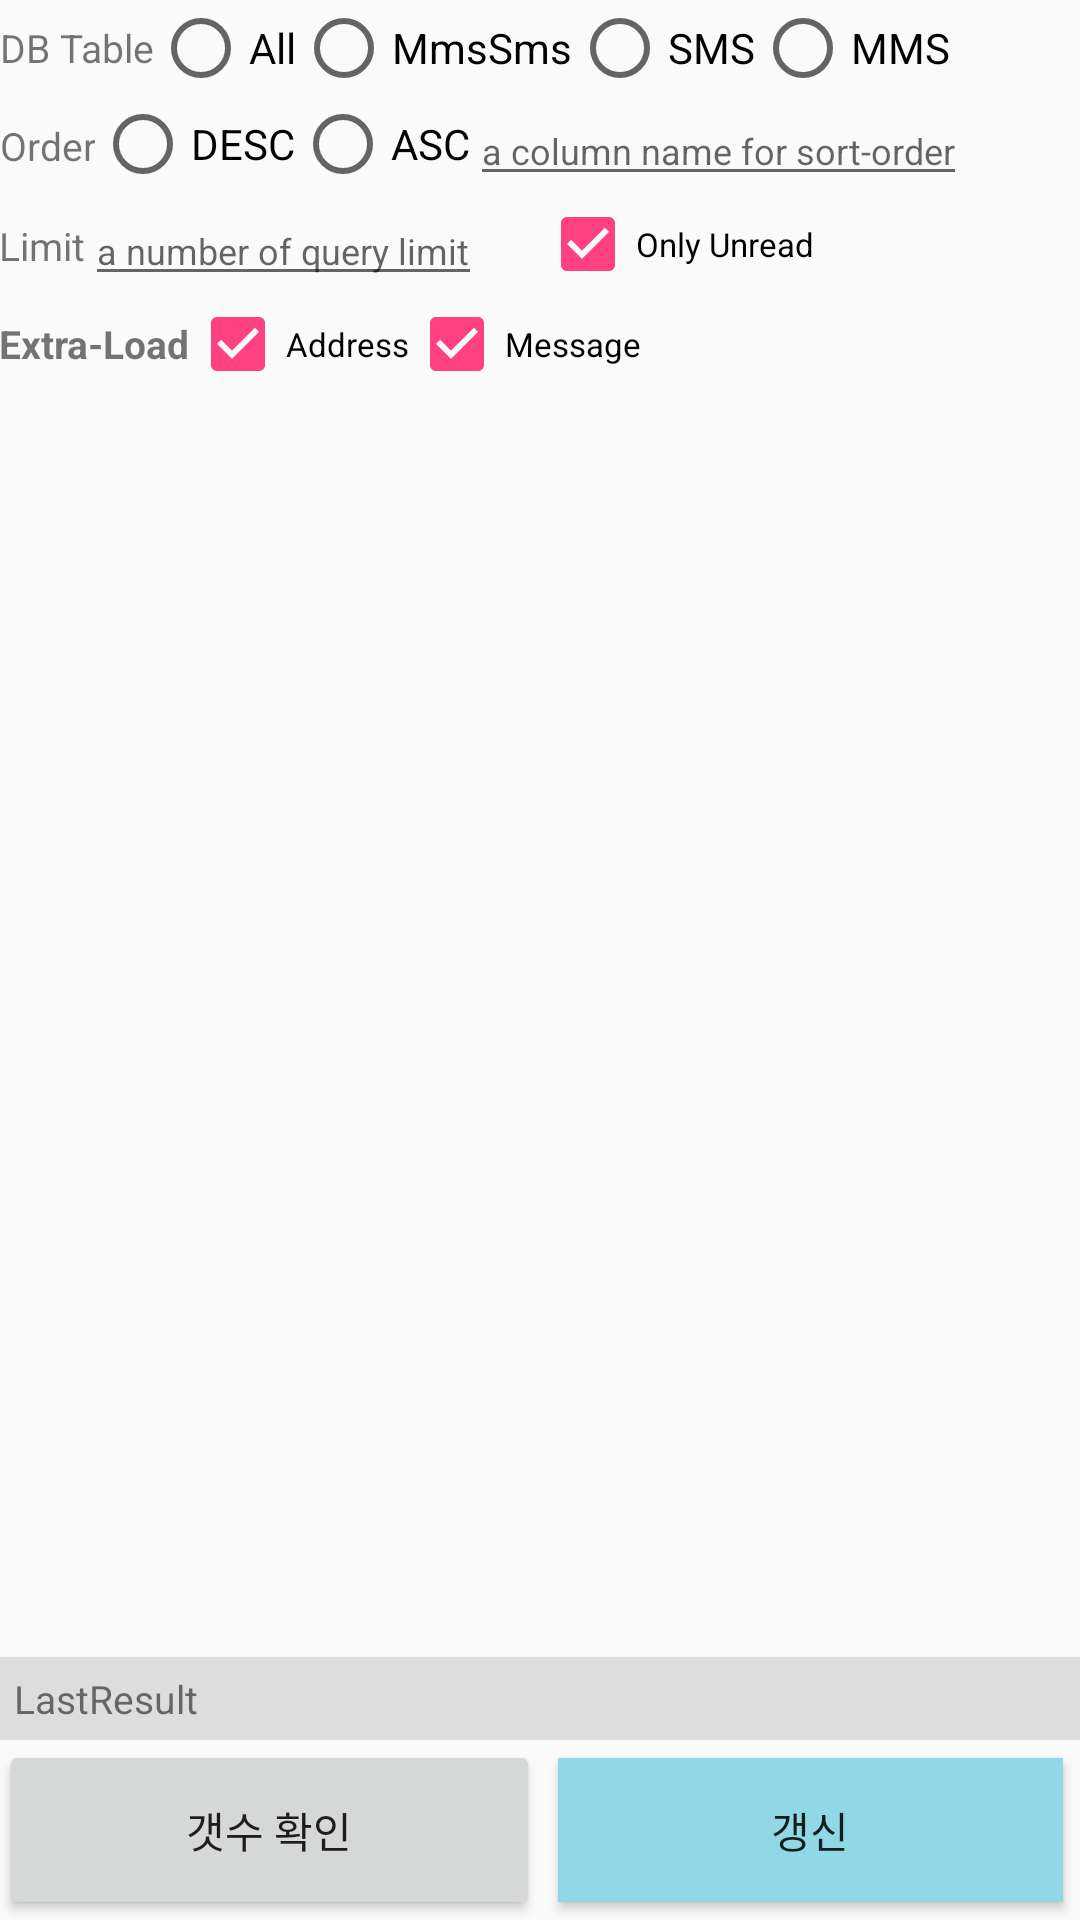

Android layout source for this screen:
<!-- AndroidManifest.xml: application theme AppTheme -->
<!-- res/layout/activity_handletextmessage.xml -->
<?xml version="1.0" encoding="utf-8"?>
<LinearLayout
    xmlns:android="http://schemas.android.com/apk/res/android"
    android:layout_width="match_parent"
    android:layout_height="match_parent"
    android:paddingBottom="@dimen/activity_vertical_margin"
    android:paddingLeft="@dimen/activity_horizontal_margin"
    android:paddingRight="@dimen/activity_horizontal_margin"
    android:paddingTop="@dimen/activity_vertical_margin"
    android:focusable="true"
    android:focusableInTouchMode="true"
    android:orientation="vertical">

    <LinearLayout
        android:layout_width="match_parent"
        android:layout_height="wrap_content"
        android:orientation="horizontal">

        <TextView
            android:layout_width="wrap_content"
            android:layout_height="match_parent"
            android:gravity="center"
            android:text="DB Table"
            android:textSize="13sp"/>

        <RadioGroup
            android:id="@+id/rgProtocolType"
            android:layout_width="match_parent"
            android:layout_height="wrap_content"
            android:orientation="horizontal">
            <RadioButton
                android:id="@+id/rbProtocolTypeAll1"
                style="@style/rbCommonLayout"
                android:text="All"
                />
            <RadioButton
                android:id="@+id/rbProtocolTypeMmsSms"
                style="@style/rbCommonLayout"
                android:text="MmsSms"/>
            <RadioButton
                android:id="@+id/rbProtocolTypeSms"
                style="@style/rbCommonLayout"
                android:text="SMS"
                />
            <RadioButton
                android:id="@+id/rbProtocolTypeMms"
                style="@style/rbCommonLayout"
                android:text="MMS"
                />
        </RadioGroup>

    </LinearLayout>

    <LinearLayout
        android:layout_width="match_parent"
        android:layout_height="wrap_content"
        android:orientation="horizontal">

        <TextView
            android:layout_width="wrap_content"
            android:layout_height="match_parent"
            android:gravity="center"
            android:text="Order"
            android:textSize="13sp"/>

        <RadioGroup
            android:id="@+id/rgQuerySortOrder"
            android:layout_width="wrap_content"
            android:layout_height="match_parent"
            android:orientation="horizontal">
            <RadioButton
                android:id="@+id/rbQuerySortDesc"
                style="@style/rbCommonLayout"
                android:text="DESC"
                />
            <RadioButton
                android:id="@+id/rbQuerySortAsc"
                style="@style/rbCommonLayout"
                android:text="ASC"/>
        </RadioGroup>

        <EditText
            android:id="@+id/etQuerySortOrderColumn"
            android:layout_width="wrap_content"
            android:layout_height="match_parent"
            android:inputType="text"
            android:textSize="12sp"
            android:hint="a column name for sort-order"/>

    </LinearLayout>

    <LinearLayout
        android:layout_width="match_parent"
        android:layout_height="wrap_content"
        android:orientation="horizontal">

        <LinearLayout
            android:layout_width="match_parent"
            android:layout_height="wrap_content"
            android:layout_weight="1"
            android:orientation="horizontal">

            <TextView
                android:layout_width="wrap_content"
                android:layout_height="match_parent"
                android:gravity="center"
                android:text="Limit"
                android:textSize="13sp"/>

            <EditText
                android:id="@+id/etQuerySelectLimitSize"
                android:layout_width="wrap_content"
                android:layout_height="match_parent"
                android:hint="a number of query limit"
                android:inputType="numberDecimal"
                android:textSize="12sp"/>
        </LinearLayout>

        <LinearLayout
            android:layout_width="match_parent"
            android:layout_height="wrap_content"
            android:layout_weight="1"
            android:orientation="horizontal">

            <CheckBox
                android:id="@+id/cbLoadOnlyUnread"
                android:layout_width="wrap_content"
                android:layout_height="match_parent"
                android:checked="true"
                android:text="Only Unread"
                android:textSize="11sp"/>

        </LinearLayout>

    </LinearLayout>

    <LinearLayout
        android:layout_width="match_parent"
        android:layout_height="wrap_content"
        android:orientation="horizontal">

        <TextView
        android:layout_width="wrap_content"
        android:layout_height="match_parent"
        android:gravity="center"
        android:text="Extra-Load"
        android:textStyle="bold"
        android:textSize="13sp"/>
        <CheckBox
            android:id="@+id/cbLoadAddressData"
            android:layout_width="wrap_content"
            android:layout_height="match_parent"
            android:checked="true"
            android:text="Address"
            android:textSize="11sp"
            />
        <CheckBox
            android:id="@+id/cbLoadMessageData"
            android:layout_width="wrap_content"
            android:layout_height="match_parent"
            android:checked="true"
            android:text="Message"
            android:textSize="11sp"
            />
    </LinearLayout>

    <ListView
        android:id="@+id/lv_textmessage"
        android:layout_width="match_parent"
        android:layout_height="match_parent"
        android:layout_weight="1"/>

    <TextView
        android:id="@+id/tvLastResult"
        android:layout_width="match_parent"
        android:layout_height="wrap_content"
        android:background="#ddd"
        android:padding="5dp"
        android:gravity="center_vertical"
        android:text="LastResult"
        android:textStyle="normal"
        android:textSize="13sp"/>

    <LinearLayout
        android:layout_width="match_parent"
        android:layout_height="wrap_content"
        android:orientation="horizontal">

        <Button
            android:id="@+id/btn_check"
            style="@style/btnCommonLayout"
            android:gravity="center"
            android:visibility="visible"
            android:text="@string/common_check_count"/>

        <Button
            android:id="@+id/btn_refresh"
            style="@style/btnCommonLayout"
            android:layout_margin="6dp"
            android:background="@drawable/btn_bluegreen_next"
            android:gravity="center"
            android:visibility="visible"
            android:text="@string/common_refresh"/>

    </LinearLayout>



</LinearLayout>
<!-- resources referenced by this layout -->
<resources>
  <!-- drawable btn_bluegreen_next (drawable) -->
  <?xml version="1.0" encoding="utf-8"?>
  <selector xmlns:android="http://schemas.android.com/apk/res/android">
      
      <item
          android:state_pressed="true" android:drawable="@color/color_bluegreen_press"/>
      
      <item
          android:state_pressed="false" android:drawable="@color/color_bluegreen_normal"/>
  </selector>
  <string name="common_check_count">갯수 확인</string>
  <string name="common_refresh">갱신</string>
  <style name="btnCommonLayout">
          <item name="android:layout_width">match_parent</item>
          <item name="android:layout_height">match_parent</item>
          <item name="android:layout_weight">1</item>
          <item name="android:onClick">onClickView</item>
      </style>
  <style name="rbCommonLayout">
          <item name="android:layout_width">wrap_content</item>
          <item name="android:layout_height">wrap_content</item>
          <item name="android:onClick">onClickView</item>
      </style>
  <style name="AppTheme" parent="Theme.AppCompat.Light.DarkActionBar">
          
          <item name="colorPrimary">@color/colorPrimary</item>
          <item name="colorPrimaryDark">@color/colorPrimaryDark</item>
          <item name="colorAccent">@color/colorAccent</item>
      </style>
  <color name="color_bluegreen_press">#44a8ba</color>
  <color name="color_bluegreen_normal">#90d8e5</color>
  <color name="colorPrimary">#3F51B5</color>
  <color name="colorPrimaryDark">#303F9F</color>
  <color name="colorAccent">#FF4081</color>
</resources>
